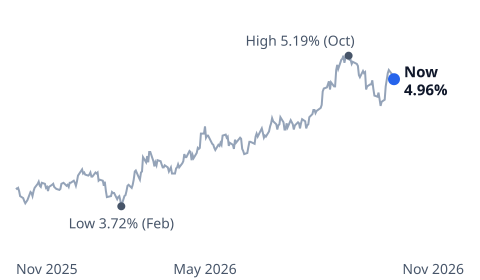

Data behind this chart, as committed beside it:
date, value
2025-11-17, 3.9
2025-11-18, 3.89
2025-11-19, 3.9
2025-11-20, 3.87
2025-11-21, 3.82
2025-11-24, 3.8
2025-11-25, 3.77
2025-11-26, 3.75
2025-11-28, 3.78
2025-12-01, 3.86
2025-12-02, 3.85
2025-12-03, 3.82
2025-12-04, 3.87
2025-12-05, 3.9
2025-12-08, 3.94
2025-12-09, 3.96
2025-12-10, 3.92
2025-12-11, 3.91
2025-12-12, 3.95
2025-12-15, 3.94
2025-12-16, 3.9
2025-12-17, 3.91
2025-12-18, 3.87
2025-12-19, 3.91
2025-12-22, 3.93
2025-12-23, 3.94
2025-12-24, 3.91
2025-12-26, 3.89
2025-12-29, 3.88
2025-12-30, 3.89
2025-12-31, 3.94
2026-01-02, 3.95
2026-01-05, 3.92
2026-01-06, 3.93
2026-01-07, 3.91
2026-01-08, 3.95
2026-01-09, 3.95
2026-01-12, 3.97
2026-01-13, 3.95
2026-01-14, 3.92
2026-01-15, 3.96
2026-01-16, 4.02
2026-01-20, 4.08
2026-01-21, 4.04
2026-01-22, 4.05
2026-01-23, 4.03
2026-01-26, 4.02
2026-01-27, 4.03
2026-01-28, 4.05
2026-01-29, 4.01
2026-01-30, 4.01
2026-02-02, 4.05
2026-02-03, 4.04
2026-02-04, 4.05
2026-02-05, 3.97
2026-02-06, 3.98
2026-02-09, 3.97
2026-02-10, 3.92
2026-02-11, 3.96
2026-02-12, 3.87
... 192 more rows
